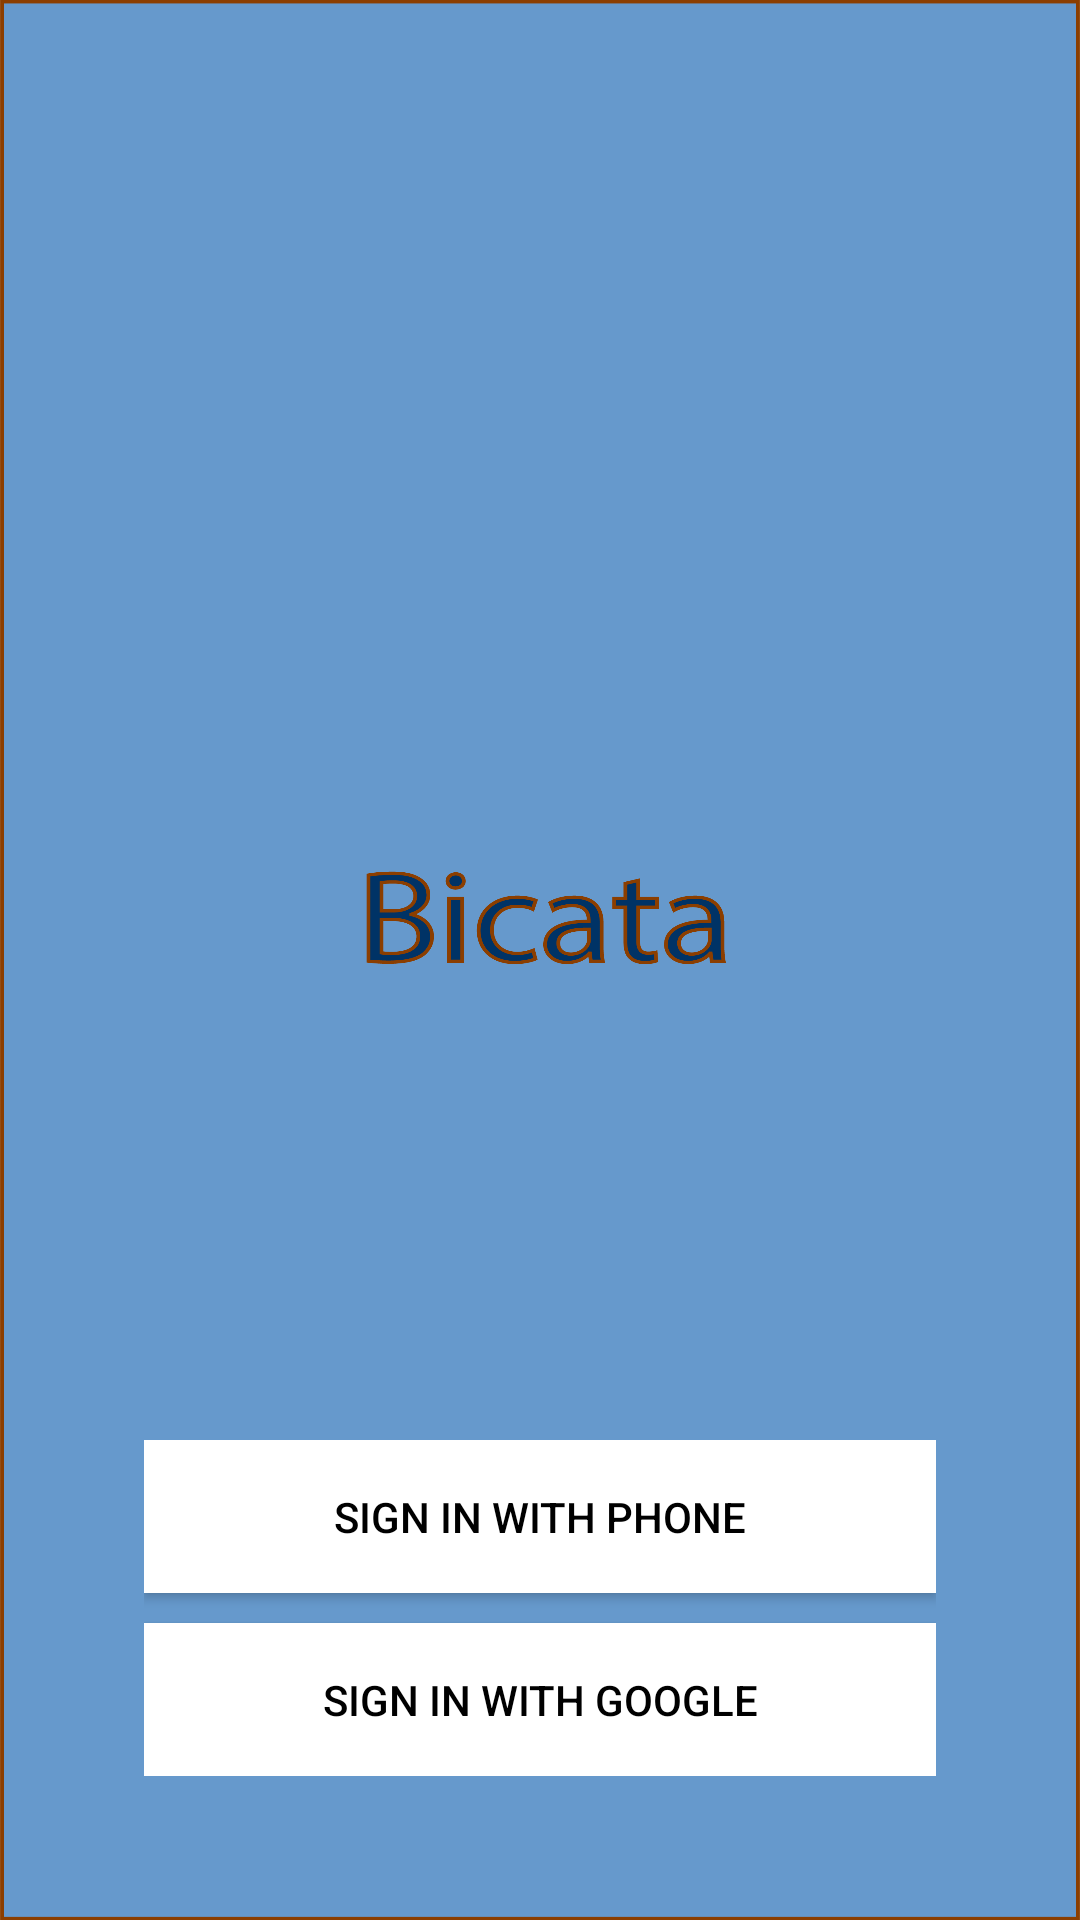

The Android layout XML behind this screen, and the referenced resources:
<!-- AndroidManifest.xml: application theme AppTheme -->
<!-- res/layout/layout_sign_in.xml -->
<?xml version="1.0" encoding="utf-8"?>
<RelativeLayout xmlns:android="http://schemas.android.com/apk/res/android"
    xmlns:app="http://schemas.android.com/apk/res-auto"
    xmlns:tools="http://schemas.android.com/tools"
    android:layout_width="match_parent"
    android:layout_height="match_parent"
    android:background="@drawable/splash_screen"
    android:padding="16dp"
    android:visibility="visible"
    tools:visibility="visible">

    <LinearLayout
        android:layout_width="match_parent"
        android:layout_height="wrap_content"
        android:layout_alignParentBottom="true"
        android:layout_centerHorizontal="true"
        android:layout_margin="16dp"
        android:gravity="center_horizontal"
        android:orientation="vertical"
        android:padding="16dp">

        <Button
            android:id="@+id/btn_phone_sign_in"
            android:layout_width="match_parent"
            android:layout_height="wrap_content"
            android:layout_marginBottom="10dp"
            android:background="@android:color/white"
            android:drawableStart="@drawable/ic_phone_black_24dp"
            android:padding="16dp"
            android:text="Sign In with Phone"
            android:textColor="@android:color/black"
            android:visibility="visible"
            tools:visibility="visible" />

        <Button
            android:id="@+id/btn_google_sign_in"
            android:layout_width="match_parent"
            android:layout_height="wrap_content"
            android:background="@android:color/white"
            android:drawableStart="@drawable/fui_ic_googleg_color_24dp"
            android:padding="16dp"
            android:text="Sign In with Google"
            android:textColor="@android:color/black"
            android:visibility="visible"
            tools:visibility="visible" />

    </LinearLayout>

</RelativeLayout>
<!-- resources referenced by this layout -->
<resources>
  <!-- drawable splash_screen: png bitmap (drawable-v24, 117784 bytes) -->
  <style name="AppTheme" parent="Theme.AppCompat.Light.DarkActionBar">
          
          <item name="colorPrimary">@color/design_default_color_primary</item>
          <item name="colorPrimaryDark">@color/design_default_color_primary_dark</item>
          <item name="colorAccent">@color/colorAccent</item>
      </style>
  <!-- not gathered from this repository: default colours our renderer supplied (Android Studio template values) -->
  <color name="colorAccent">#FF03DAC5</color>
</resources>
